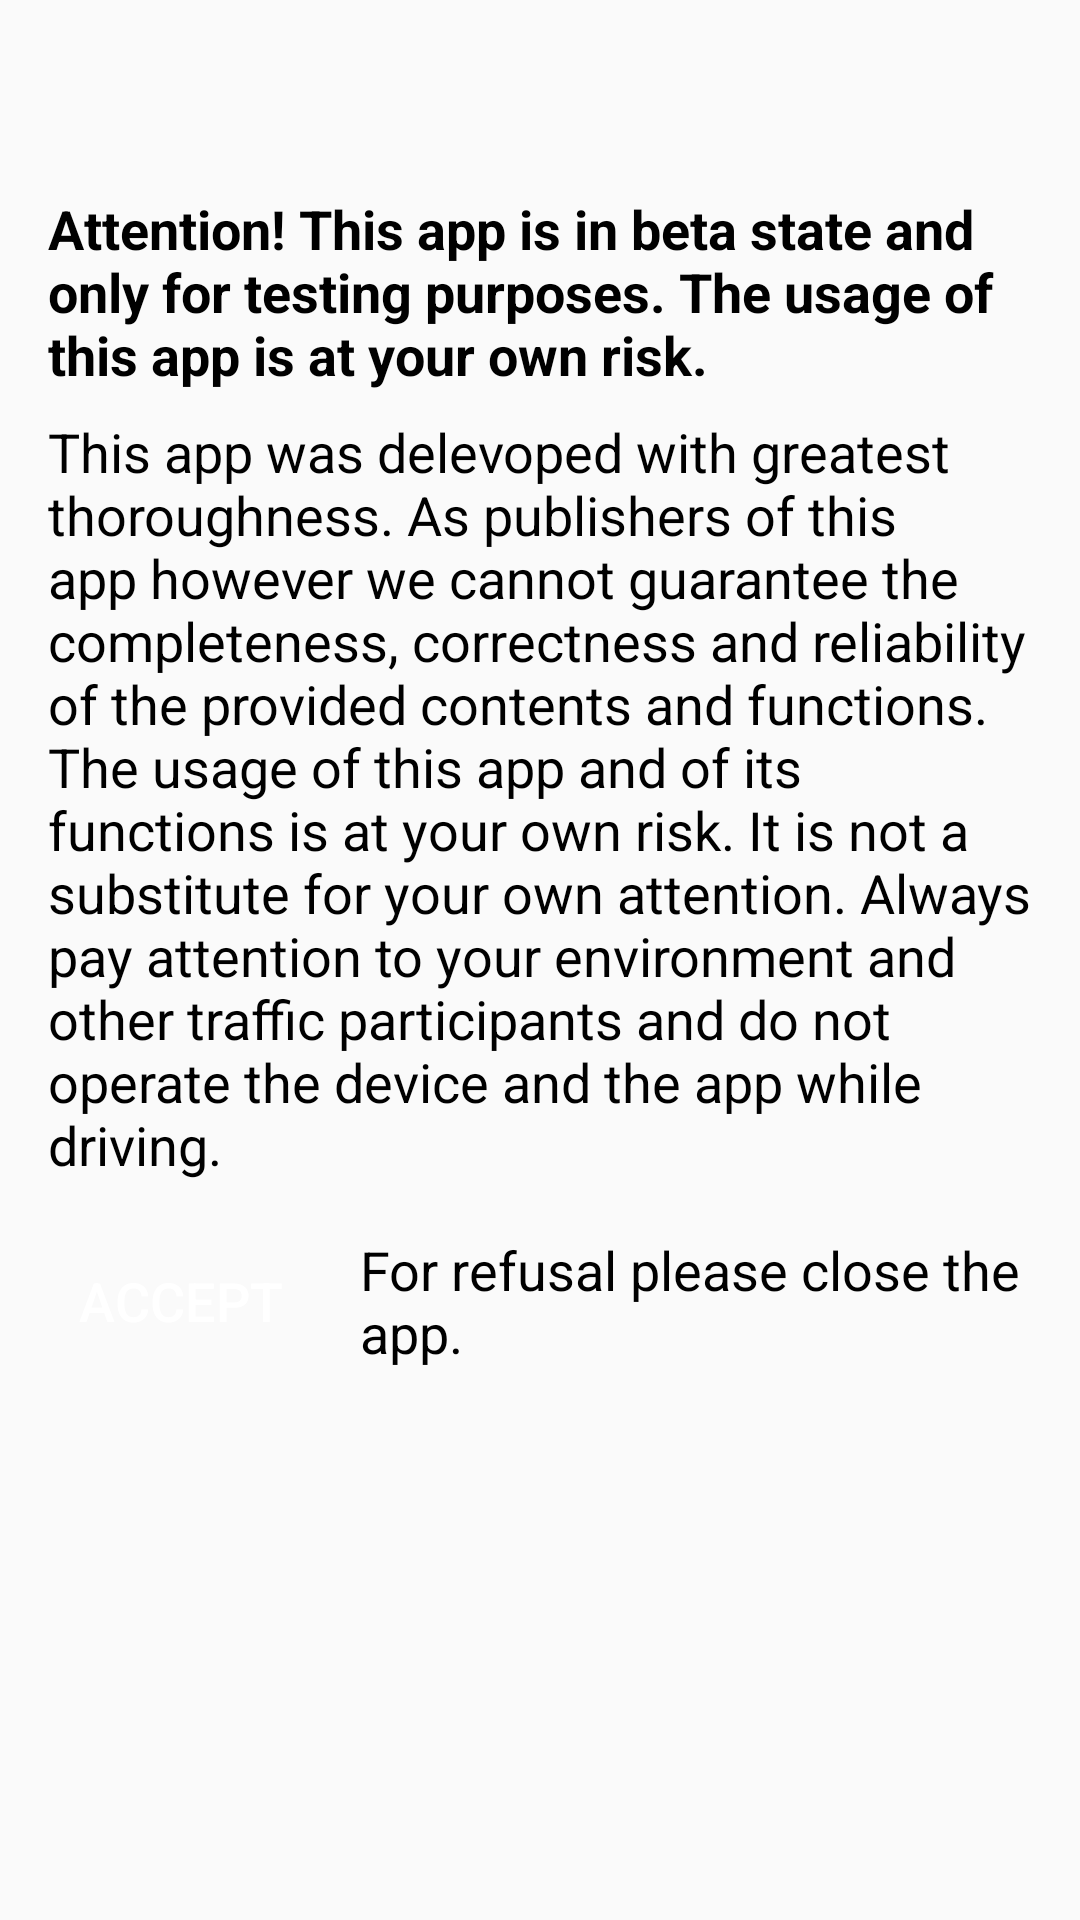

Reconstruct the res/layout file that produces this screen, plus the resources it refers to.
<!-- AndroidManifest.xml: application theme AppTheme -->
<!-- res/layout/fragment_disclaimer.xml -->
<?xml version="1.0" encoding="utf-8"?>

<ScrollView
    xmlns:android="http://schemas.android.com/apk/res/android"
    xmlns:app="http://schemas.android.com/apk/res-auto"
    android:layout_width="match_parent"
    android:layout_height="match_parent">

    <android.support.constraint.ConstraintLayout
        android:layout_width="match_parent"
        android:layout_height="wrap_content"
        app:layout_constraintBottom_toBottomOf="parent"
        app:layout_constraintEnd_toEndOf="parent"
        app:layout_constraintStart_toStartOf="parent"
        app:layout_constraintTop_toTopOf="parent">

        <include
            android:id="@+id/disclaimerAcceptDocument"
            layout="@layout/disclaimer_document"
            android:layout_width="0dp"
            android:layout_height="wrap_content"
            android:layout_marginLeft="@dimen/base_4x"
            android:layout_marginRight="@dimen/base_4x"
            android:layout_marginTop="@dimen/base_16x"
            app:layout_constraintTop_toTopOf="parent"
            app:layout_constraintEnd_toEndOf="parent"
            app:layout_constraintStart_toStartOf="parent" />

        <Button
            android:id="@+id/disclaimerAcceptButton"
            android:layout_width="wrap_content"
            android:layout_height="wrap_content"
            android:layout_marginBottom="@dimen/base_4x"
            android:layout_marginStart="@dimen/base_4x"
            android:layout_marginTop="@dimen/base_4x"
            android:background="@drawable/button_background"
            android:clickable="true"
            android:elevation="@dimen/base_1x"
            android:focusable="true"
            android:foreground="?attr/selectableItemBackground"
            android:onClick="onDisclaimerAccepted"
            android:paddingEnd="@dimen/base_2x"
            android:paddingStart="@dimen/base_2x"
            android:text="@string/legal_disclaimer_accept"
            android:textColor="@color/onPrimary"
            android:textSize="18sp"
            app:layout_constraintBottom_toBottomOf="parent"
            app:layout_constraintStart_toStartOf="parent"
            app:layout_constraintTop_toBottomOf="@+id/disclaimerAcceptDocument" />

        <TextView
            android:id="@+id/disclaimerRefuseTextView"
            android:layout_width="0dp"
            android:layout_height="wrap_content"
            android:layout_marginEnd="@dimen/base_2x"
            android:layout_marginStart="@dimen/base_4x"
            android:text="@string/disclaimer_refuse_hint"
            android:textSize="18sp"
            android:textColor="@color/onBackground"
            app:layout_constraintBottom_toBottomOf="@+id/disclaimerAcceptButton"
            app:layout_constraintEnd_toEndOf="parent"
            app:layout_constraintStart_toEndOf="@+id/disclaimerAcceptButton"
            app:layout_constraintTop_toTopOf="@+id/disclaimerAcceptButton" />

    </android.support.constraint.ConstraintLayout>

</ScrollView>
<!-- res/layout/disclaimer_document.xml (included above) -->
<?xml version="1.0" encoding="utf-8"?>

<android.support.constraint.ConstraintLayout
    xmlns:android="http://schemas.android.com/apk/res/android"
    xmlns:app="http://schemas.android.com/apk/res-auto"
    android:layout_width="match_parent"
    android:layout_height="match_parent">

    <TextView
        android:id="@+id/betaHintTextView"
        android:layout_width="0dp"
        android:layout_height="wrap_content"
        android:text="@string/beta_heading_label"
        android:textAppearance="@android:style/TextAppearance.Material.Medium"
        android:textColor="@color/onBackground"
        android:textSize="18sp"
        android:textStyle="bold"
        app:layout_constraintEnd_toEndOf="parent"
        app:layout_constraintStart_toStartOf="parent"
        app:layout_constraintTop_toTopOf="parent" />

    <TextView
        android:id="@+id/disclaimerTextView"
        android:layout_width="match_parent"
        android:layout_height="wrap_content"
        android:text="@string/disclaimer_text"
        android:textColor="@color/onBackground"
        android:textSize="18sp"
        android:layout_marginTop="@dimen/base_2x"
        app:layout_constraintEnd_toEndOf="parent"
        app:layout_constraintStart_toStartOf="parent"
        app:layout_constraintTop_toBottomOf="@id/betaHintTextView"/>

</android.support.constraint.ConstraintLayout>
<!-- resources referenced by this layout -->
<resources>
  <color name="onBackground">#000000</color>
  <color name="onPrimary">#FFFFFF</color>
  <dimen name="base_16x">64dp</dimen>
  <dimen name="base_1x">4dp</dimen>
  <dimen name="base_2x">8dp</dimen>
  <dimen name="base_4x">16dp</dimen>
  <string name="beta_heading_label">Attention! This app is in beta state and only for testing purposes. The usage of this app is at your own risk.</string>
  <string name="disclaimer_refuse_hint">For refusal please close the app.</string>
  <string name="disclaimer_text">This app was delevoped with greatest thoroughness. As publishers of this app however we cannot guarantee the completeness, correctness and reliability of the provided contents and functions. The usage of this app and of its functions is at your own risk. It is not a substitute for your own attention. Always pay attention to your environment and other traffic participants and do not operate the device and the app while driving.</string>
  <string name="legal_disclaimer_accept">Accept</string>
  <style name="AppTheme" parent="Theme.AppCompat.Light">
          <item name="colorPrimary">@color/primary</item>
          <item name="colorPrimaryDark">@color/primaryDark</item>
          <item name="colorAccent">@color/accent</item>
      </style>
  <color name="primary">#46F278</color>
  <color name="primaryDark">#3FD96B</color>
  <color name="accent">#CC0000</color>
</resources>
